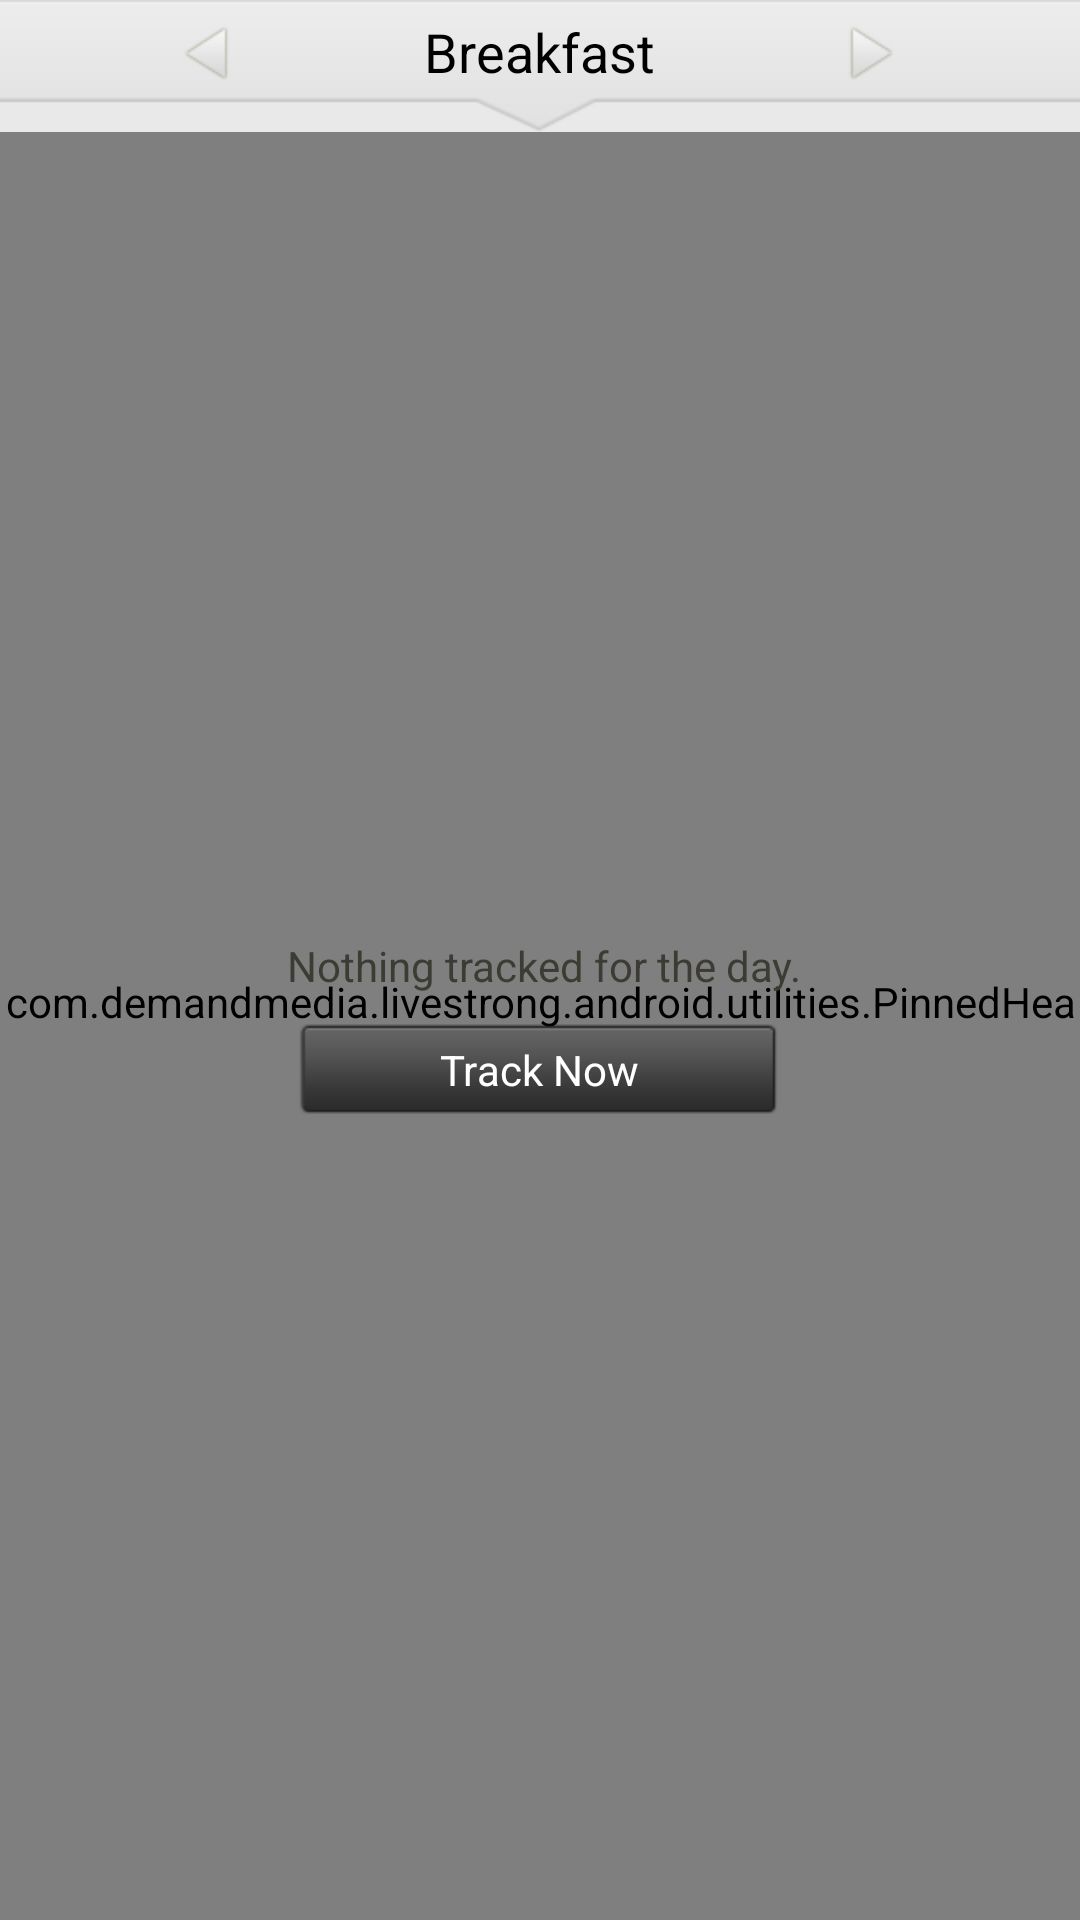

This screen was rendered from an Android layout file. Write that file and the resources it references.
<!-- AndroidManifest.xml: application theme android:Theme.NoTitleBar -->
<!-- res/layout/fragment_diary_list.xml -->
<?xml version="1.0" encoding="utf-8"?>
<LinearLayout xmlns:android="http://schemas.android.com/apk/res/android"
    android:layout_width="match_parent"
    android:layout_height="match_parent"
    android:orientation="vertical" android:background="@drawable/background_repeat">

    <FrameLayout
        android:layout_width="match_parent"
        android:layout_height="wrap_content" android:background="@drawable/background_repeat">

        <ImageView
            android:id="@+id/imageView1"
            android:layout_width="match_parent"
            android:layout_height="wrap_content"
            android:scaleType="fitXY"
            android:src="@drawable/header_arrow" />

        <LinearLayout
            android:id="@+id/linearLayout1"
            android:layout_width="wrap_content"
            android:layout_height="35dp"
            android:layout_gravity="center_horizontal">

            <ImageButton
                android:id="@+id/backButton"
                android:layout_width="60dp"
                android:layout_height="fill_parent"
                android:background="@null"
                android:scaleType="center"
                android:src="@drawable/btn_back" />

            <FrameLayout
                android:id="@+id/frameLayout1"
                android:layout_width="160dp"
                android:layout_height="match_parent"
                android:layout_marginTop="5dp" >

                <TextView
                    android:id="@+id/dateTextView"
                    android:layout_width="wrap_content"
                    android:layout_height="match_parent"
                    android:layout_gravity="center_horizontal"
                    android:text="Breakfast"
                    android:textColor="@color/black"
                    android:textSize="18dp" />
            </FrameLayout>

            <ImageButton
                android:id="@+id/forwardButton"
                android:layout_width="60dp"
                android:layout_height="fill_parent"
                android:background="@null"
                android:scaleType="center"
                android:src="@drawable/btn_forward" />
        </LinearLayout>
    </FrameLayout>

    <RelativeLayout
        android:layout_width="match_parent"
        android:layout_height="match_parent" >

        <view class="com.demandmedia.livestrong.android.utilities.PinnedHeaderListView"
		        android:id="@android:id/list"
		        android:layout_width="match_parent"
		        android:layout_height="match_parent" 
		        android:background="@drawable/background_repeat"/>
        
        <LinearLayout
            android:id="@+id/messageContainer"
            android:layout_width="wrap_content"
            android:layout_height="wrap_content"
            android:layout_centerHorizontal="true"
            android:layout_centerVertical="true"
            android:orientation="vertical" >

            <TextView
                android:id="@+id/textView1"
                android:layout_width="wrap_content"
                android:layout_height="wrap_content"
                android:text=" Nothing tracked for the day."
                android:textColor="@color/dark_grey" />

            <Button
                android:id="@+id/trackNowButton"
                android:layout_width="160dp"
                android:layout_height="30dp"
                android:layout_gravity="center_horizontal"
                android:layout_marginTop="10dp"
                android:background="@drawable/btn_black_selector"
                android:text="Track Now"
                android:textColor="@color/white" />
             
        </LinearLayout>
    </RelativeLayout>

	
</LinearLayout>
<!-- resources referenced by this layout -->
<resources>
  <color name="black">#000000</color>
  <color name="dark_grey">#3c3c34</color>
  <color name="white">#FFFFFF</color>
  <!-- drawable background_repeat (drawable) -->
  <?xml version="1.0" encoding="utf-8"?>
  <bitmap xmlns:android="http://schemas.android.com/apk/res/android"
  	android:src="@drawable/background"
  	android:tileMode="repeat"
  	android:dither="true" />
  <!-- drawable btn_back: png bitmap (drawable-hdpi, 1667 bytes) -->
  <!-- drawable btn_black_selector (drawable) -->
  <?xml version="1.0" encoding="utf-8"?>
  <selector xmlns:android="http://schemas.android.com/apk/res/android">
  	<item android:state_pressed="false" 
  		android:drawable="@drawable/btn_black_pressed" />
  
  	
  	<item android:state_pressed="true" 
  	    android:drawable="@drawable/btn_black" />
  </selector>
  <!-- drawable btn_forward: png bitmap (drawable-hdpi, 1743 bytes) -->
  <!-- drawable header_arrow: png bitmap (drawable-hdpi, 2085 bytes) -->
  <!-- drawable background: jpg bitmap (drawable-hdpi, 1195 bytes) -->
</resources>
